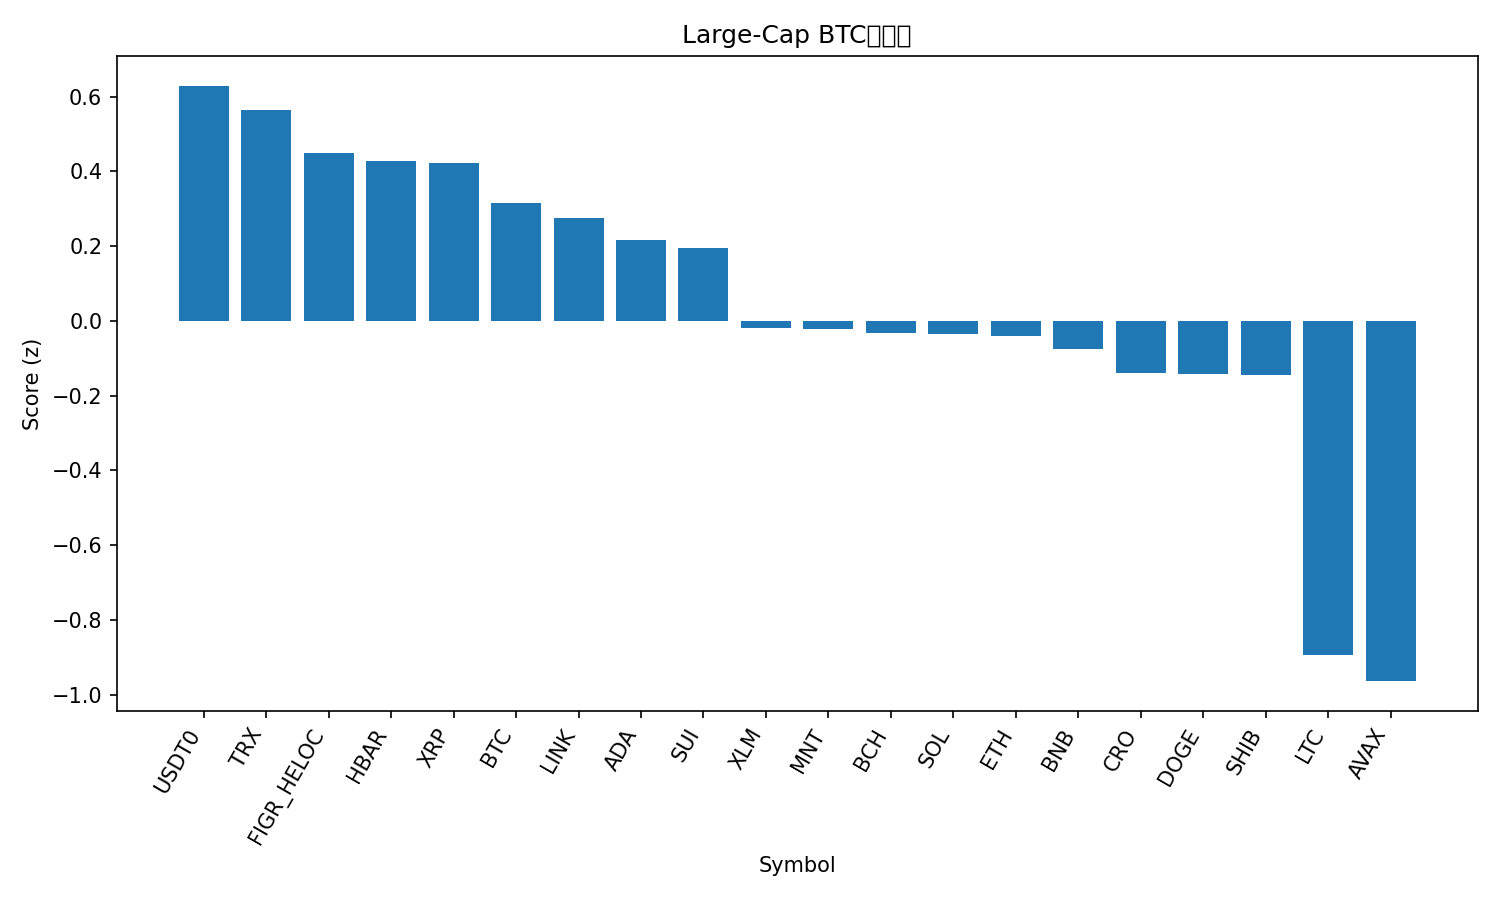

The data file committed next to this chart (first rows):
rank, name, symbol, price_btc, price_usd, pct_1h_btc, pct_24h_btc, pct_7d_btc, market_cap_rank, market_cap_usd, volume_usd, score
1, USDT0, USDT0, 8.76e-06, 1.0, 0.6056, -1.885, 8.658, 30, 7383743939, 788069719, 0.6293
2, TRON, TRX, 2.81e-06, 0.3208, 0.414, 0.04184, 1.116, 10, 30370278594, 1010211810, 0.5633
3, Figure Heloc, FIGR_HELOC, 8.96e-06, 1.0, 0.0, 0.0, 11.23, 16, 12989110041, 40148, 0.4488
4, Hedera, HBAR, 1.63e-06, 0.1868, -0.6137, 7.306, -8.258, 28, 7914742103, 378016861, 0.427
5, XRP, XRP, 2.254e-05, 2.57, -0.3948, 5.358, -6.615, 5, 154231343725, 10444460744, 0.4215
6, Bitcoin, BTC, 1.0, 114191, 0.0, 0.0, 0.0, 1, 2277407400308, 95227121852, 0.3162
7, Chainlink, LINK, 0.0001692, 19.33, -1.105, 8.616, -5.307, 15, 13469152055, 1557411845, 0.2758
8, Cardano, ADA, 6.19e-06, 0.7067, -0.9241, 7.538, -9.779, 11, 25832254575, 2380673111, 0.2172
9, Sui, SUI, 2.472e-05, 2.82, -1.152, 9.942, -16.01, 22, 10233794986, 2629010017, 0.1955
10, Stellar, XLM, 3e-06, 0.3428, -0.7993, 3.953, -7.767, 18, 10971753490, 367730071, -0.01964
11, Mantle, MNT, 1.821e-05, 2.08, -2.159, 11.12, 4.634, 32, 6759437966, 977339307, -0.02255
12, Bitcoin Cash, BCH, 0.004709, 537.8, -0.4698, 0.6676, -2.515, 21, 10722756650, 310496043, -0.0326
13, Solana, SOL, 0.001687, 192.7, -0.8317, 4.295, -10.11, 6, 105228472751, 12230967201, -0.03437
14, Ethereum, ETH, 0.03576, 4085, -1.155, 4.857, -2.985, 2, 493565161036, 58022032051, -0.04087
15, BNB, BNB, 0.0113, 1291, -1.436, 3.764, 15.07, 3, 180042956094, 9921453771, -0.07401
16, Cronos, CRO, 1.49e-06, 0.1698, -1.071, 5.22, -11.42, 35, 5920155904, 61916016, -0.1401
17, Dogecoin, DOGE, 1.8e-06, 0.2062, -1.268, 6.825, -13.42, 9, 31148248303, 5487955898, -0.1427
18, Shiba Inu, SHIB, 9.4106e-11, 1.075e-05, -1.142, 5.037, -7.862, 33, 6332281841, 386112131, -0.1455
19, Litecoin, LTC, 0.0008442, 96.51, -1.205, -1.277, -12.91, 31, 7371604539, 1430060653, -0.8927
20, Avalanche, AVAX, 0.0001944, 22.2, -1.751, 3.108, -20.91, 24, 9460203302, 1619397076, -0.9637
21, Hyperliquid, HYPE, 0.0003509, 40.08, -2.422, 5.121, -10.67, 20, 10852143500, 846610901, -1.047
